The GitHub repository Yannickthomas0602/Yolo_projet_etude contains a labelled image folder "dataset_oiseaux" with 4 categories: balbuzard, cormoran, heron, mouette goeland. Examples follow, each with its label.

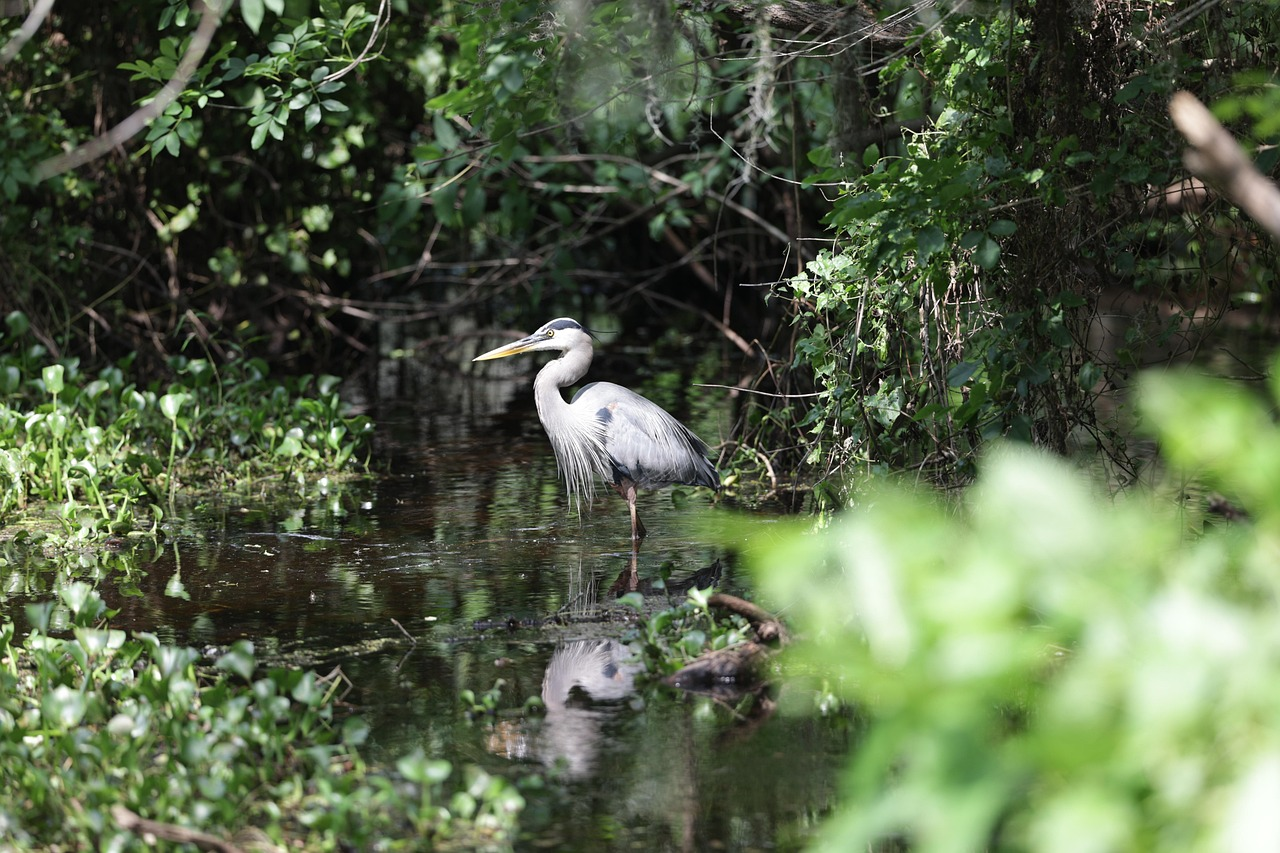
Label: heron

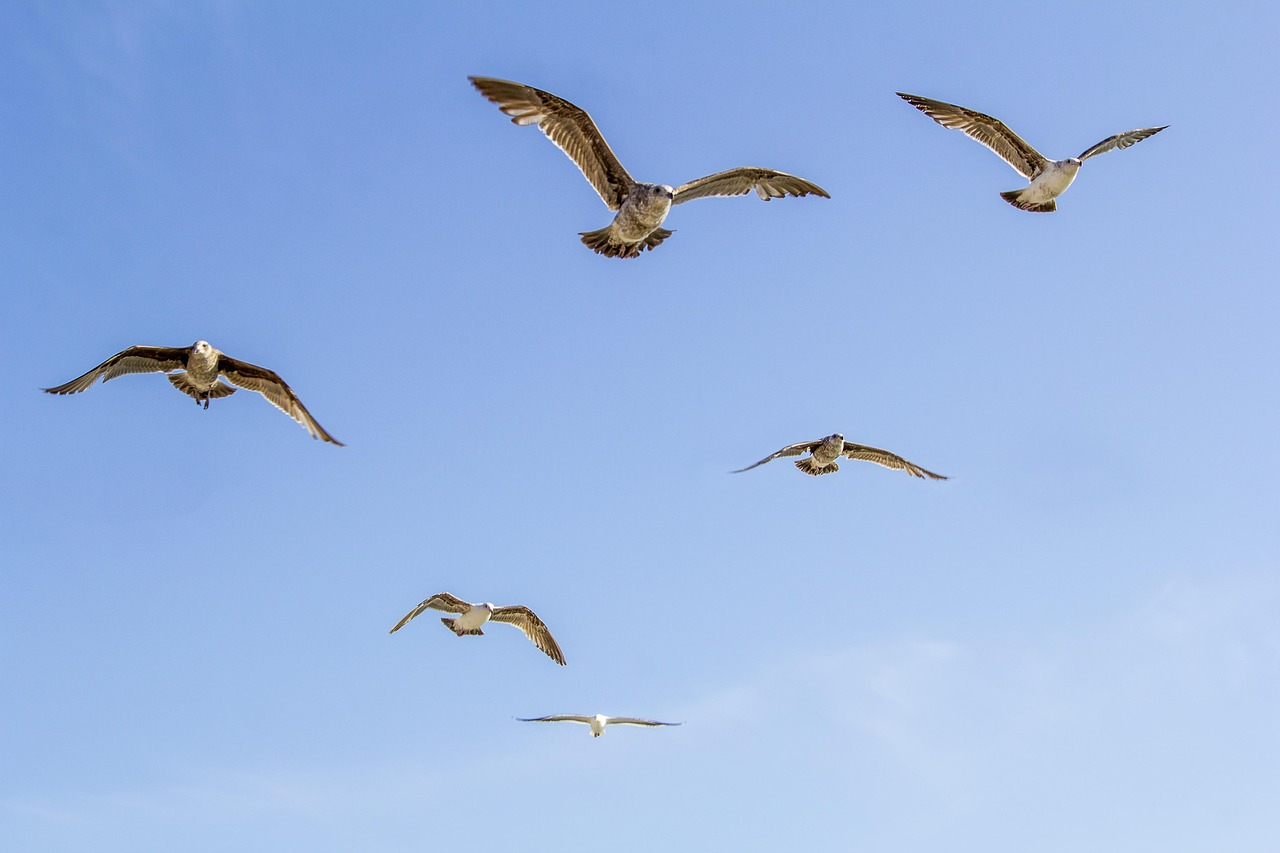
Label: mouette goeland

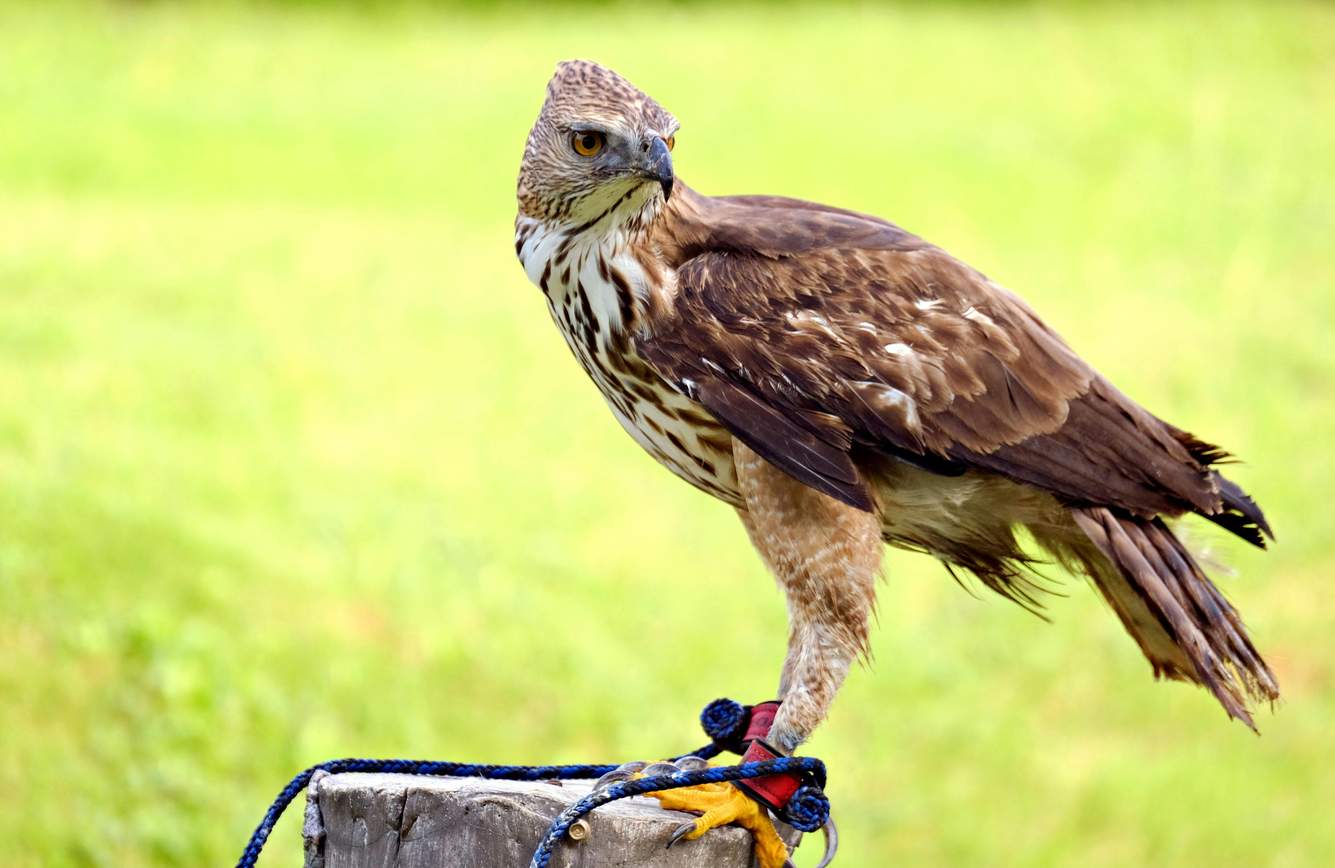
Label: balbuzard

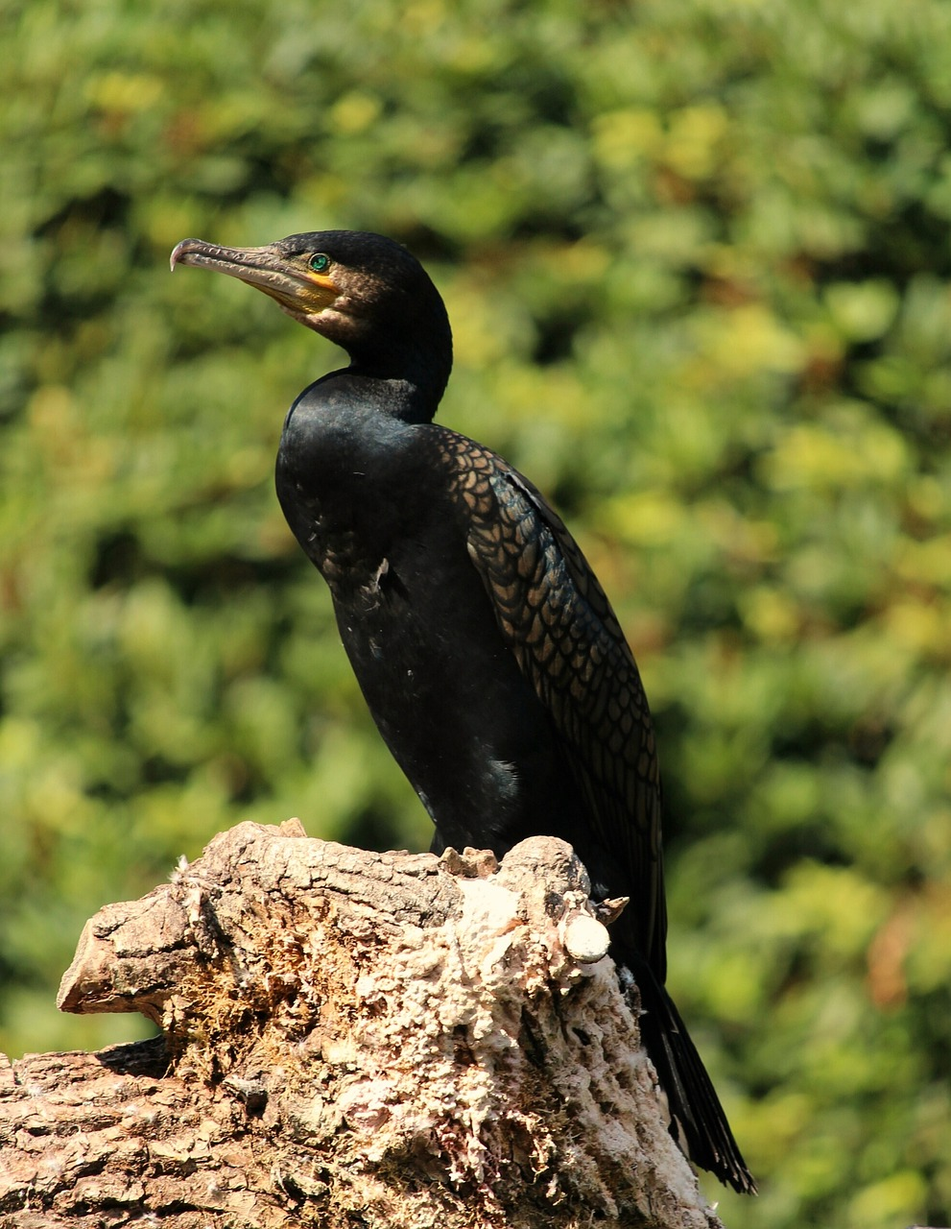
Label: cormoran

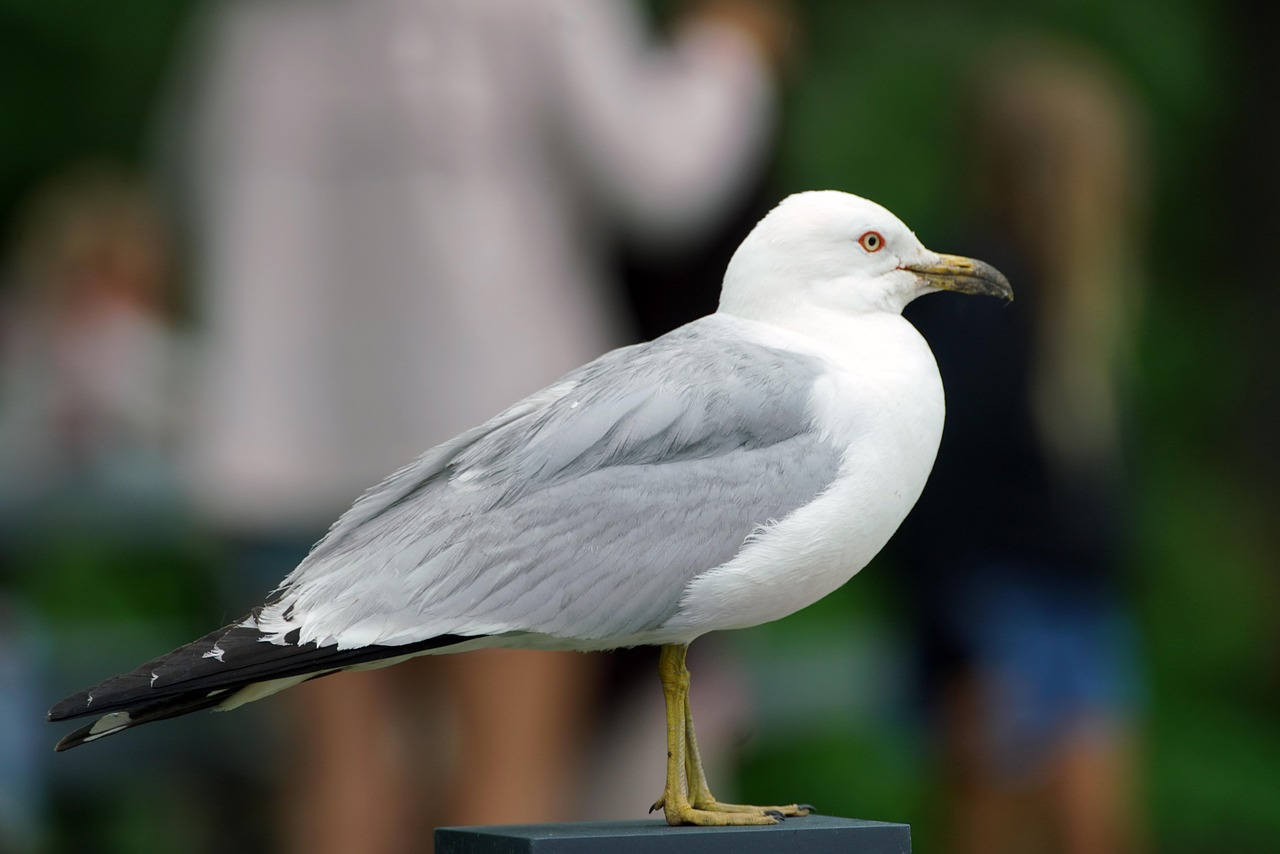
Label: mouette goeland

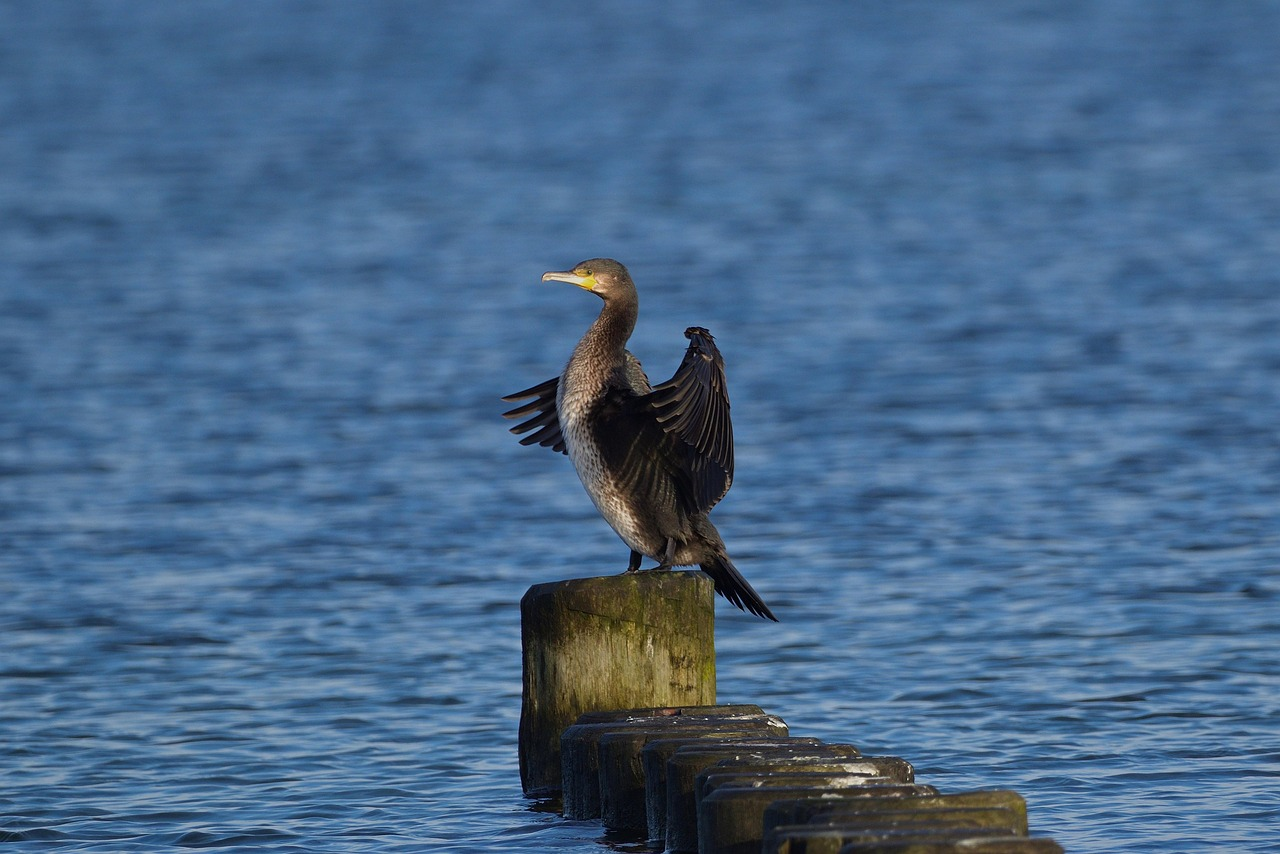
Label: cormoran
